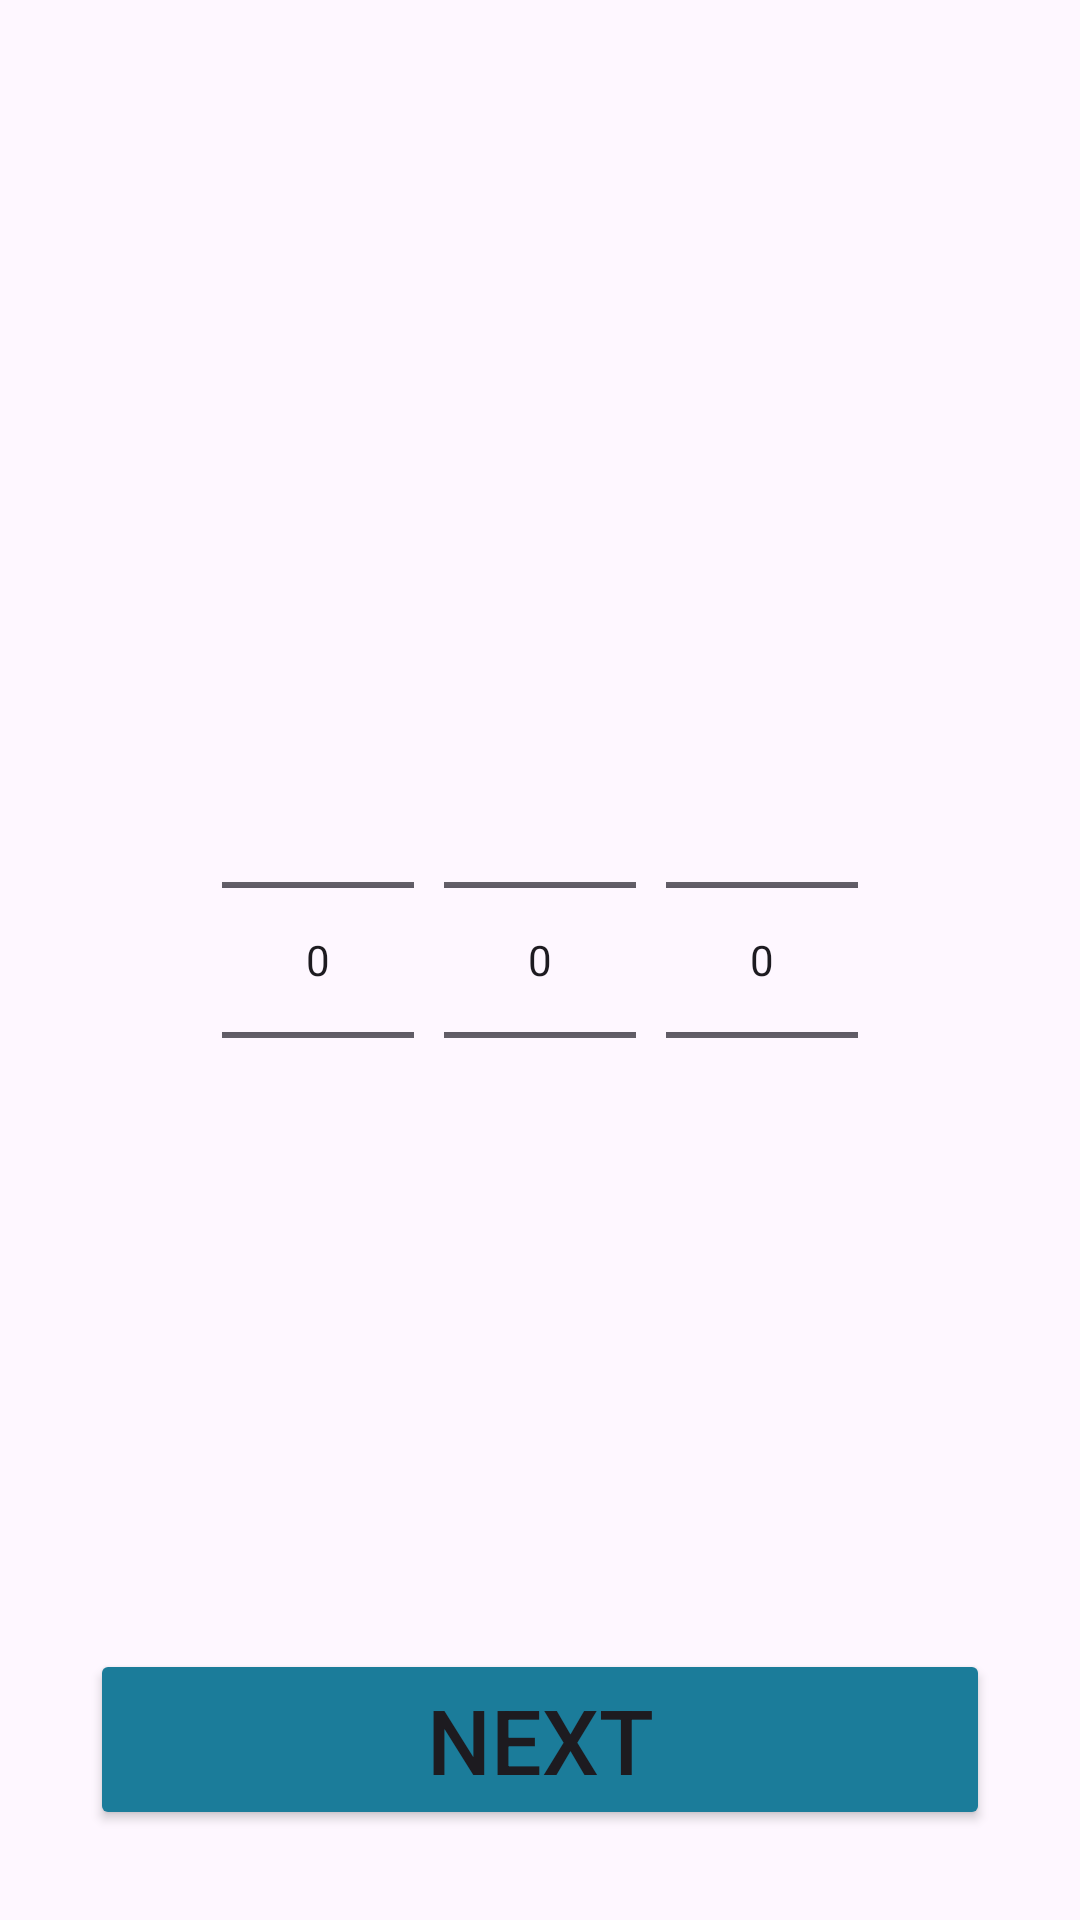

Produce the Android XML layout that renders to this screen, including the resource entries it uses.
<!-- AndroidManifest.xml: application theme Theme.OFYWellness -->
<!-- res/layout/register_fragment_age.xml -->
<?xml version="1.0" encoding="utf-8"?>
<RelativeLayout xmlns:android="http://schemas.android.com/apk/res/android"
    android:layout_width="match_parent"
    android:layout_height="match_parent">

    
    <include
        layout="@layout/register_sub_fragment_number_pickers"
        android:layout_width="wrap_content"
        android:layout_height="wrap_content"
        android:layout_centerInParent="true" />

    
    <Button
        android:id="@+id/register_next_age_button"
        android:layout_width="match_parent"
        android:layout_height="wrap_content"
        android:layout_alignParentBottom="true"
        android:layout_margin="30dp"
        android:backgroundTint="#1B7C9A"
        android:text="Next"
        android:textSize="30sp" />

</RelativeLayout>
<!-- res/layout/register_sub_fragment_number_pickers.xml (included above) -->
<?xml version="1.0" encoding="utf-8"?>
<LinearLayout xmlns:android="http://schemas.android.com/apk/res/android"
    android:layout_width="wrap_content"
    android:layout_height="match_parent"
    android:layout_centerInParent="true">

    
    <NumberPicker
        android:id="@+id/register_number_picker_1"
        android:layout_width="wrap_content"
        android:layout_height="wrap_content"
        android:layout_marginHorizontal="5dp" />

    
    <NumberPicker
        android:id="@+id/register_number_picker_2"
        android:layout_width="wrap_content"
        android:layout_height="wrap_content"
        android:layout_marginHorizontal="5dp" />

    
    <NumberPicker
        android:id="@+id/register_number_picker_3"
        android:layout_width="wrap_content"
        android:layout_height="wrap_content"
        android:layout_marginHorizontal="5dp" />

</LinearLayout>
<!-- resources referenced by this layout -->
<resources>
  <style name="Theme.OFYWellness" parent="Base.Theme.OFYWellness" />
  <style name="Base.Theme.OFYWellness" parent="Theme.Material3.DayNight.NoActionBar">
          
          
      </style>
</resources>
